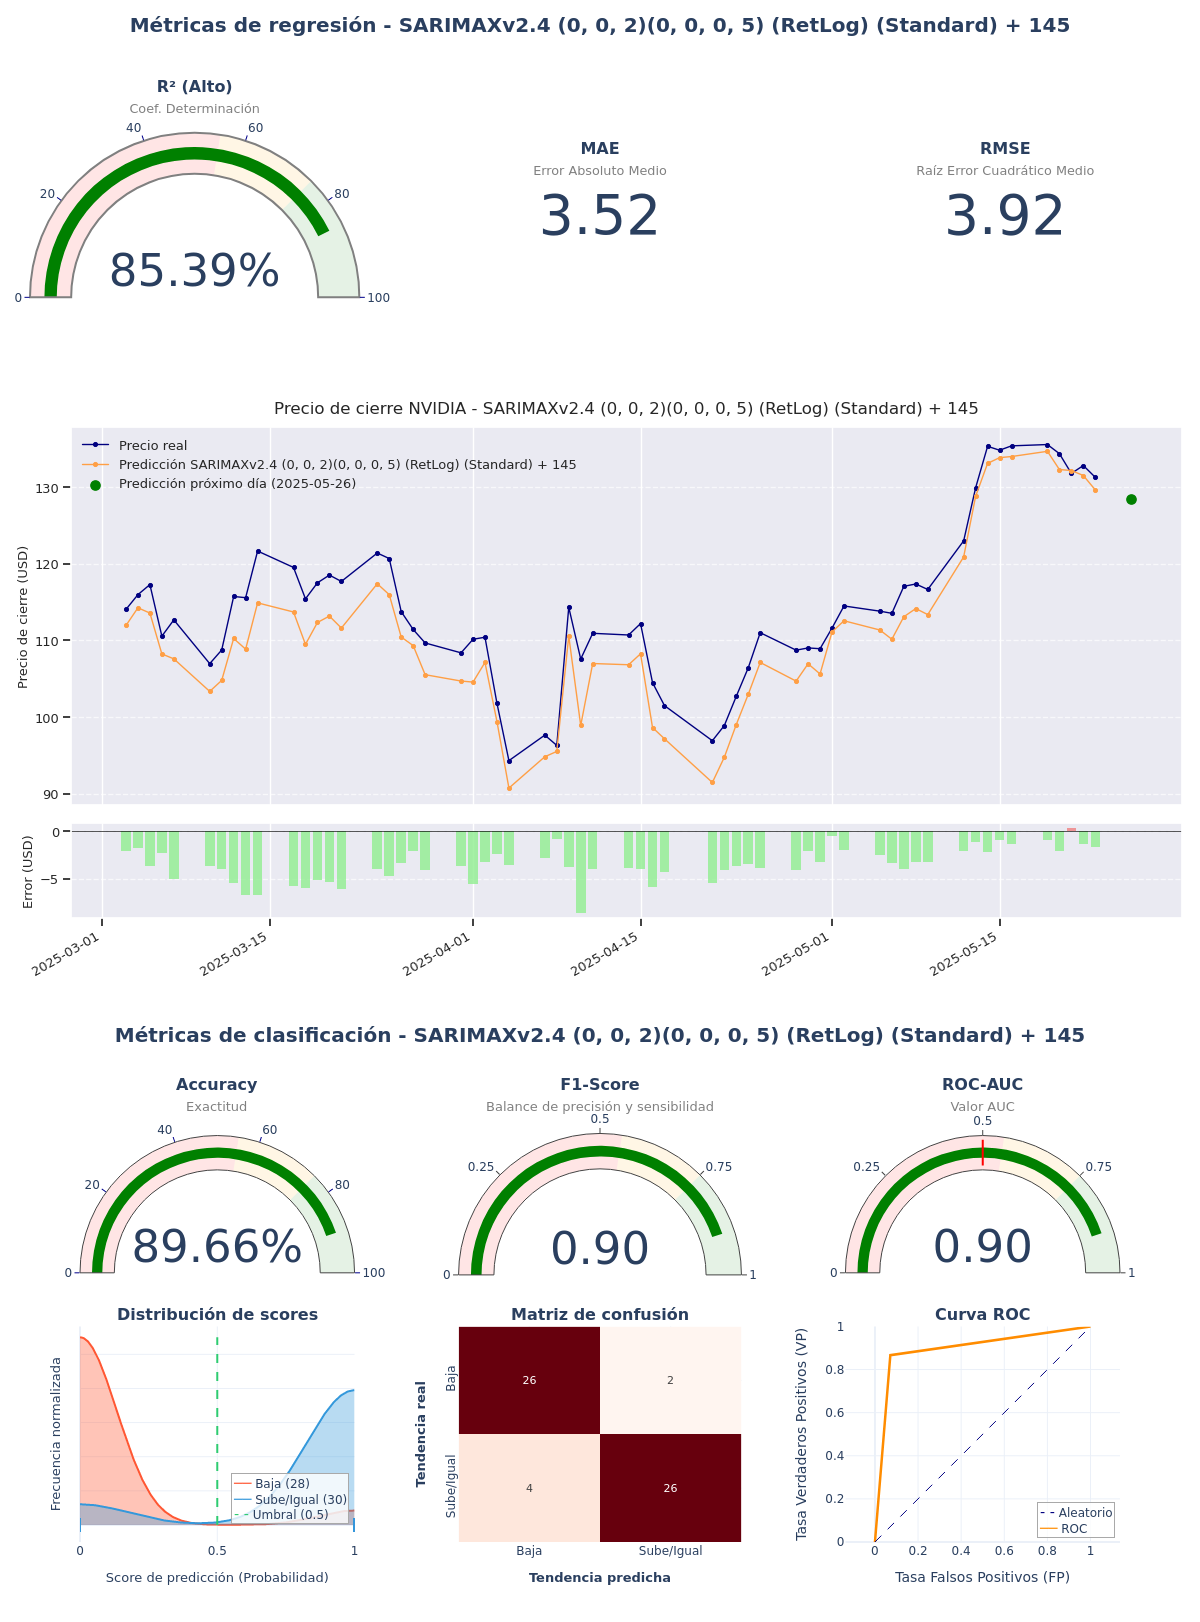

Values plotted in this chart, from the file beside it:
model_title; model_hash; r2; mae; rmse; accuracy; f1_score; roc_auc; irb_regr; irb_clas; irb_total
SARIMAXv2.4 (0, 0, 2)(0, 0, 0, 5) (RetLo…; 58e0430e; 0,8539; 3,5176; 3,9198; 0,8966; 0,8966; 0,8976; 1,0514; 1,7081; 1,4126
